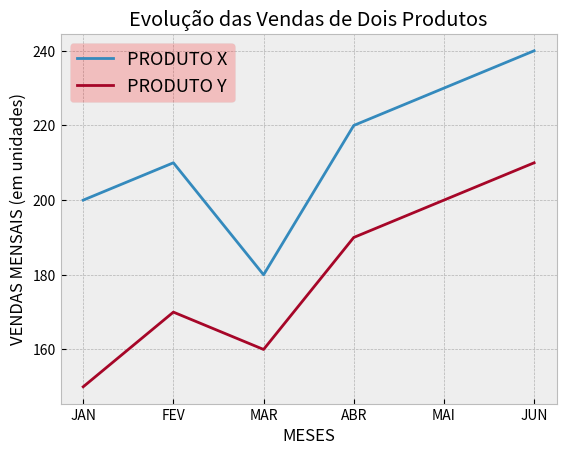

Write Python code to recreate this figure.
import matplotlib.pyplot as plt
x=['JAN', 'FEV','MAR', 'ABR','MAI','JUN']
y1=[200,210,180,220,230,240]
y2=[150,170,160,190,200,210]

plt.style.use('bmh')
plt.title('Evolução das Vendas de Dois Produtos')
plt.xlabel('MESES')
plt.ylabel('VENDAS MENSAIS (em unidades)')
plt.plot(x,y1, label='PRODUTO X')
plt.plot(x,y2, label='PRODUTO Y')
plt.legend(fontsize=13, frameon=True, framealpha=0.2, facecolor='red')
plt.show()